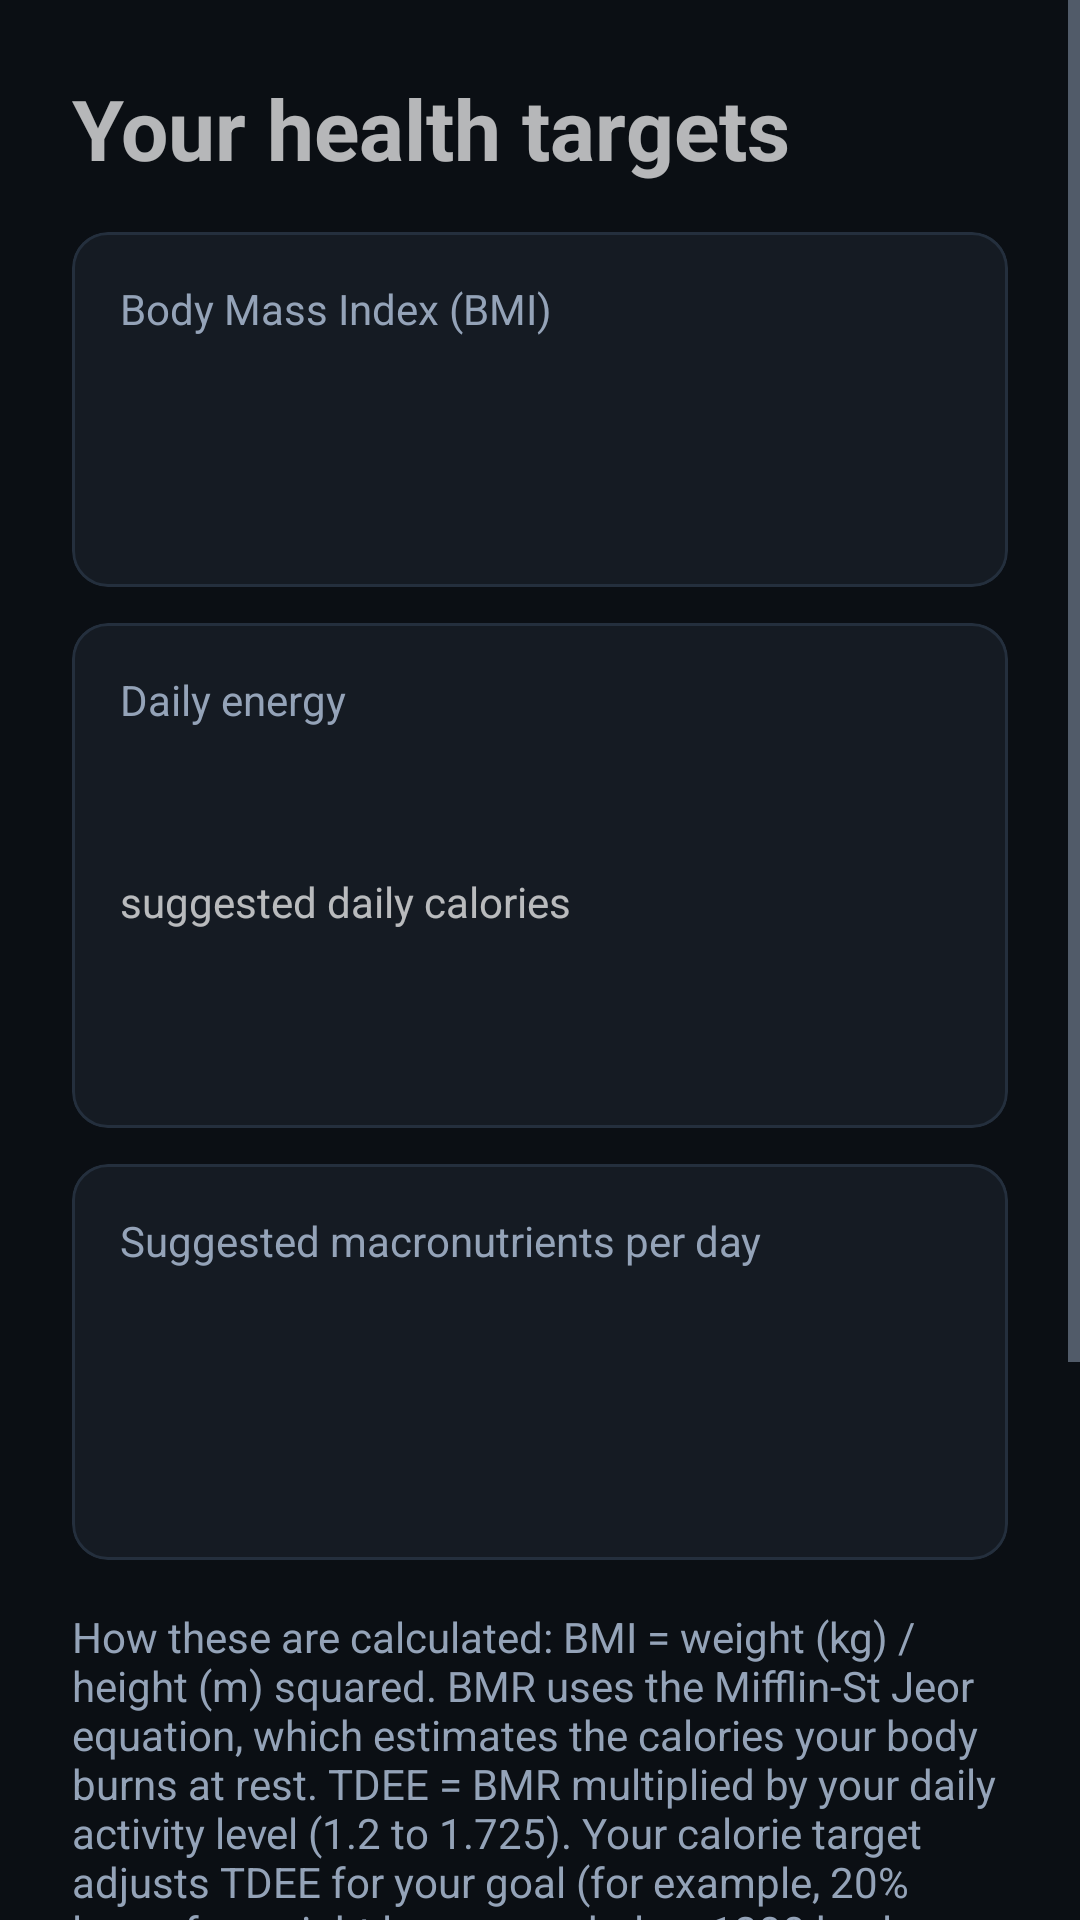

Produce the Android XML layout that renders to this screen, including the resource entries it uses.
<!-- AndroidManifest.xml: application theme Theme.FitTrackerPro -->
<!-- res/layout/activity_assessment_result.xml -->
<?xml version="1.0" encoding="utf-8"?>
<ScrollView xmlns:android="http://schemas.android.com/apk/res/android"
    xmlns:app="http://schemas.android.com/apk/res-auto"
    android:layout_width="match_parent"
    android:layout_height="match_parent">

    <LinearLayout
        android:layout_width="match_parent"
        android:layout_height="wrap_content"
        android:orientation="vertical"
        android:padding="24dp">

        <TextView
            android:layout_width="wrap_content"
            android:layout_height="wrap_content"
            android:text="Your health targets"
            android:textSize="28sp"
            android:textStyle="bold" />

        <com.google.android.material.card.MaterialCardView
            android:layout_width="match_parent"
            android:layout_height="wrap_content"
            android:layout_marginTop="16dp"
            app:cardCornerRadius="12dp">

            <LinearLayout
                android:layout_width="match_parent"
                android:layout_height="wrap_content"
                android:orientation="vertical"
                android:padding="16dp">

                <TextView
                    android:layout_width="wrap_content"
                    android:layout_height="wrap_content"
                    android:text="Body Mass Index (BMI)"
                    android:textColor="@color/text_secondary" />

                <TextView
                    android:id="@+id/tvBmi"
                    android:layout_width="wrap_content"
                    android:layout_height="wrap_content"
                    android:textColor="@color/accent"
                    android:textSize="36sp"
                    android:textStyle="bold" />

                <TextView
                    android:id="@+id/tvBmiCategory"
                    android:layout_width="wrap_content"
                    android:layout_height="wrap_content" />
            </LinearLayout>
        </com.google.android.material.card.MaterialCardView>

        <com.google.android.material.card.MaterialCardView
            android:layout_width="match_parent"
            android:layout_height="wrap_content"
            android:layout_marginTop="12dp"
            app:cardCornerRadius="12dp">

            <LinearLayout
                android:layout_width="match_parent"
                android:layout_height="wrap_content"
                android:orientation="vertical"
                android:padding="16dp">

                <TextView
                    android:layout_width="wrap_content"
                    android:layout_height="wrap_content"
                    android:text="Daily energy"
                    android:textColor="@color/text_secondary" />

                <TextView
                    android:id="@+id/tvTarget"
                    android:layout_width="wrap_content"
                    android:layout_height="wrap_content"
                    android:textColor="@color/accent"
                    android:textSize="36sp"
                    android:textStyle="bold" />

                <TextView
                    android:layout_width="wrap_content"
                    android:layout_height="wrap_content"
                    android:text="suggested daily calories" />

                <TextView
                    android:id="@+id/tvBmr"
                    android:layout_width="wrap_content"
                    android:layout_height="wrap_content"
                    android:layout_marginTop="12dp" />

                <TextView
                    android:id="@+id/tvTdee"
                    android:layout_width="wrap_content"
                    android:layout_height="wrap_content" />
            </LinearLayout>
        </com.google.android.material.card.MaterialCardView>

        <com.google.android.material.card.MaterialCardView
            android:layout_width="match_parent"
            android:layout_height="wrap_content"
            android:layout_marginTop="12dp"
            app:cardCornerRadius="12dp">

            <LinearLayout
                android:layout_width="match_parent"
                android:layout_height="wrap_content"
                android:orientation="vertical"
                android:padding="16dp">

                <TextView
                    android:layout_width="wrap_content"
                    android:layout_height="wrap_content"
                    android:text="Suggested macronutrients per day"
                    android:textColor="@color/text_secondary" />

                <TextView
                    android:id="@+id/tvProtein"
                    android:layout_width="wrap_content"
                    android:layout_height="wrap_content"
                    android:layout_marginTop="8dp"
                    android:textSize="18sp" />

                <TextView
                    android:id="@+id/tvCarbs"
                    android:layout_width="wrap_content"
                    android:layout_height="wrap_content"
                    android:textSize="18sp" />

                <TextView
                    android:id="@+id/tvFat"
                    android:layout_width="wrap_content"
                    android:layout_height="wrap_content"
                    android:textSize="18sp" />
            </LinearLayout>
        </com.google.android.material.card.MaterialCardView>

        <TextView
            android:layout_width="match_parent"
            android:layout_height="wrap_content"
            android:layout_marginTop="16dp"
            android:text="@string/formula_note"
            android:textColor="@color/text_secondary" />

        <TextView
            android:layout_width="match_parent"
            android:layout_height="wrap_content"
            android:layout_marginTop="12dp"
            android:text="@string/disclaimer"
            android:textColor="@color/warning" />

        <com.google.android.material.button.MaterialButton
            android:id="@+id/btnContinue"
            android:layout_width="match_parent"
            android:layout_height="56dp"
            android:layout_marginTop="24dp"
            android:text="Continue to app" />
    </LinearLayout>
</ScrollView>
<!-- resources referenced by this layout -->
<resources>
  <color name="accent">#2DD4BF</color>
  <color name="text_secondary">#94A3B8</color>
  <color name="warning">#F59E0B</color>
  <string name="disclaimer">These numbers are estimates from general formulas, not medical advice. BMI cannot tell muscle from fat. If you are under 18, pregnant, injured, have a medical condition, or have a history of disordered eating, talk to a doctor or registered dietitian before changing your diet or training.</string>
  <string name="formula_note">How these are calculated: BMI = weight (kg) / height (m) squared. BMR uses the Mifflin-St Jeor equation, which estimates the calories your body burns at rest. TDEE = BMR multiplied by your daily activity level (1.2 to 1.725). Your calorie target adjusts TDEE for your goal (for example, 20% lower for weight loss, never below 1200 kcal or your BMR). Protein, carbs and fat are set as a share of that target (4, 4 and 9 kcal per gram).</string>
  <style name="Theme.FitTrackerPro" parent="Theme.MaterialComponents.NoActionBar">
          <item name="colorPrimary">@color/accent</item>
          <item name="colorPrimaryVariant">@color/accent_dark</item>
          <item name="colorOnPrimary">@color/background</item>
          <item name="colorSecondary">@color/accent_cyan</item>
          <item name="colorOnSecondary">@color/background</item>
          <item name="colorSurface">@color/card</item>
          <item name="colorOnSurface">@color/text_primary</item>
          <item name="colorOnBackground">@color/text_primary</item>
          <item name="colorError">@color/error</item>
          <item name="android:colorBackground">@color/background</item>
          <item name="android:windowBackground">@color/background</item>
          <item name="android:textColorPrimary">@color/text_primary</item>
          <item name="android:textColorSecondary">@color/text_secondary</item>
          <item name="android:statusBarColor">@color/background</item>
          <item name="android:navigationBarColor">@color/card</item>
  
          
          <item name="materialButtonStyle">@style/Widget.FitTrackerPro.Button</item>
          <item name="materialCardViewStyle">@style/Widget.FitTrackerPro.CardView</item>
      </style>
  <color name="accent_dark">#10B981</color>
  <color name="background">#0B0F14</color>
  <color name="accent_cyan">#38BDF8</color>
  <color name="card">#151B23</color>
  <color name="text_primary">#F8FAFC</color>
  <color name="error">#EF4444</color>
  <style name="Widget.FitTrackerPro.Button" parent="Widget.MaterialComponents.Button">
          <item name="cornerRadius">24dp</item>
          <item name="android:textAllCaps">false</item>
          <item name="android:letterSpacing">0.01</item>
          <item name="android:textStyle">bold</item>
          <item name="elevation">0dp</item>
      </style>
  <style name="Widget.FitTrackerPro.CardView" parent="Widget.MaterialComponents.CardView">
          <item name="cardBackgroundColor">@color/card</item>
          <item name="cardCornerRadius">18dp</item>
          <item name="cardElevation">0dp</item>
          <item name="strokeColor">@color/card_stroke</item>
          <item name="strokeWidth">1dp</item>
      </style>
  <color name="card_stroke">#242F3D</color>
</resources>
